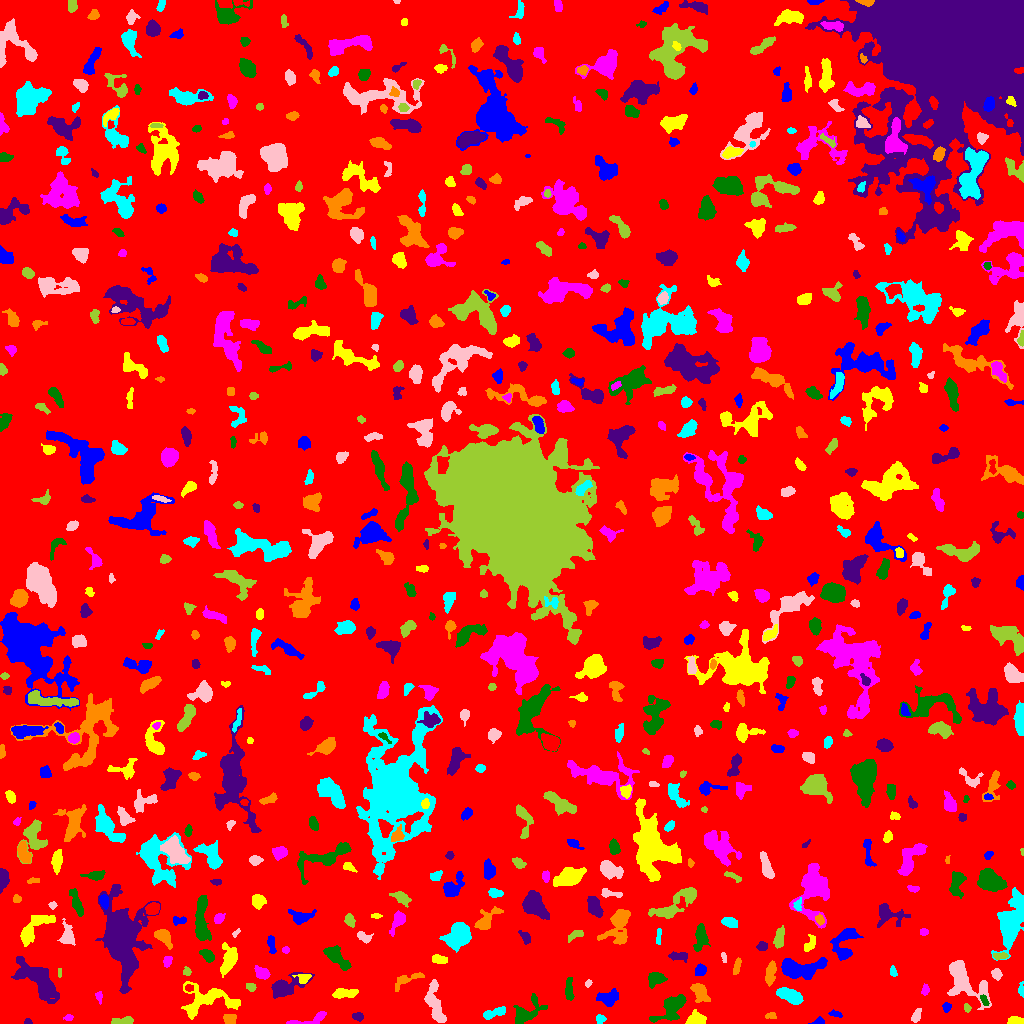

The file beside this chart, header and first rows:
ID, X, Y, A, B, theta, total_flux, mu_max, mu_median, mu_mean, R_fwhm, R_e, R10, R90, x_start, x_end, y_start, y_end, area, greylevel
0, 505.7, 510.9, 296.2, 293.6, -1.267, 1721244, 15.0, 2.0, 2.12, 32.79, 238.5, 91.17, 384.8, 0, 1023, 0, 1023, 811852, 2.12
1, 818.8, 1.8, 2.797, 1.647, 0.1741, 150.0, 5.0, 2.0, 2.113, 2.985, 2.394, 0.7979, 3.785, 808, 824, 0, 7, 71, 7.113
2, 696.6, 4.263, 4.324, 2.743, 0.05124, 914.0, 10.0, 4.0, 4.459, 5.528, 4.297, 1.693, 6.652, 685, 706, 0, 14, 205, 9.459
3, 68.69, 5.876, 2.027, 1.584, 0.05306, 89.0, 3.0, 2.0, 1.589, 3.09, 2.257, 0.7979, 3.523, 63, 73, 3, 9, 56, 9.589
4, 671.1, 15.7, 10.07, 4.416, 0.6521, 1050, 7.0, 2.0, 2.215, 5.585, 6.308, 2.394, 9.997, 649, 686, 1, 29, 474, 7.215
5, 27.54, 1.444, 1.913, 1.304, 0.03438, 81.0, 4.0, 2.0, 1.884, 2.877, 1.954, 0.7979, 2.985, 24, 32, 0, 5, 43, 6.884
6, 229.5, 4.675, 3.289, 2.465, 0.04198, 409.0, 6.0, 3.0, 3.272, 5.232, 3.656, 1.382, 5.585, 223, 236, 0, 9, 125, 9.272
7, 600, 4.407, 2.208, 2.058, -0.5553, 162.0, 4.0, 2.0, 2.0, 3.949, 2.646, 1.128, 4.184, 596, 606, 0, 9, 81, 7.0
8, 916, 7.43, 3.912, 1.856, 1.18, 214.0, 4.0, 2.0, 1.911, 4.583, 3.141, 1.262, 5.109, 911, 921, 1, 15, 112, 6.911
9, 124.3, 2.625, 5.523, 1.73, 0.01937, 328.0, 6.0, 2.0, 2.294, 3.949, 3.523, 1.382, 5.781, 111, 133, 0, 7, 143, 7.294
10, 554.7, 3.744, 2.678, 2.351, 0.5309, 371.0, 7.0, 3.0, 2.789, 4.26, 3.192, 1.262, 4.82, 548, 562, 0, 11, 133, 8.789
11, 835.9, 9.65, 3.485, 1.499, -0.2712, 137.0, 4.0, 2.0, 1.803, 3.868, 2.821, 1.128, 4.334, 828, 842, 6, 14, 76, 6.803
12, 1015, 2.46, 4.051, 1.967, -0.02809, 539.0, 9.0, 5.0, 4.647, 4.406, 3.523, 1.382, 5.323, 1007, 1023, 0, 7, 116, 8.647
13, 309, 3.362, 11.35, 2.448, 0.2302, 436.0, 6.0, 2.0, 2.169, 5.046, 4.406, 1.596, 6.84, 286, 326, 0, 12, 201, 7.169
14, 525.5, 10.52, 8.638, 4.544, 0.6674, 1513, 11.0, 3.0, 3.736, 5.698, 5.698, 2.185, 9.723, 513, 547, 0, 30, 405, 7.736
15, 358, 7.094, 2.652, 1.733, -0.1441, 128.0, 4.0, 1.0, 1.455, 3.523, 2.706, 0.9772, 4.37, 352, 363, 2, 11, 88, 7.455
16, 770.8, 7.868, 2.865, 1.473, 0.1259, 106.0, 4.0, 1.0, 1.536, 3.241, 2.459, 0.7979, 3.909, 765, 776, 5, 11, 69, 6.536
17, 493.9, 10.35, 6.564, 1.963, 0.3106, 491.0, 7.0, 2.0, 2.626, 4.222, 4.107, 1.596, 6.457, 483, 505, 4, 17, 187, 7.626
18, 435.2, 19, 12.16, 3.536, -1.336, 1563, 7.0, 3.0, 3.42, 7.999, 6.723, 2.646, 10.57, 424, 446, 1, 44, 457, 7.42
19, 967, 15.45, 2.217, 1.569, -1.284, 187.0, 8.0, 3.0, 3.281, 2.821, 2.394, 0.7979, 3.7, 964, 971, 11, 20, 57, 8.281
20, 152.4, 20.46, 6.05, 2.93, 0.3246, 851.0, 9.0, 3.0, 3.816, 4.82, 4.478, 1.693, 7.378, 138, 161, 13, 28, 223, 7.816
21, 946.7, 16.63, 2.233, 1.93, 1.521, 163.0, 4.0, 2.0, 2.117, 3.909, 2.646, 1.128, 4.146, 942, 951, 11, 21, 77, 7.117
22, 206.4, 23.43, 14.87, 7.717, 0.105, 2860, 10.0, 3.0, 3.695, 8.903, 8.593, 3.241, 13.66, 181, 240, 4, 42, 774, 7.695
23, 98.97, 26.82, 2.735, 1.537, -1.432, 175.0, 6.0, 2.0, 2.5, 3.192, 2.523, 0.9772, 3.949, 95, 102, 19, 32, 70, 8.5
24, 984.3, 22.89, 3.078, 1.32, -1.018, 112.0, 3.0, 1.0, 1.514, 3.29, 2.459, 0.9772, 3.949, 980, 989, 18, 29, 74, 9.514
25, 37.33, 44.81, 12.61, 5.481, -0.7221, 4446, 16.0, 4.0, 4.812, 6.84, 8.667, 3.09, 14.35, 11, 59, 20, 67, 924, 8.812
26, 699.4, 31.67, 5.6, 3.247, -0.9852, 778.0, 7.0, 3.0, 3.027, 5.078, 4.951, 1.871, 7.979, 690, 710, 21, 40, 257, 7.027
27, 790.2, 27.91, 6.198, 2.706, -0.3488, 1369, 10.0, 4.0, 4.292, 6.628, 5.14, 2.111, 8.117, 776, 803, 19, 36, 319, 9.292
28, 961.7, 45.83, 12.6, 5.821, -0.8992, 2848, 13.0, 2.0, 3.512, 6.956, 7.092, 2.646, 12.54, 947, 991, 14, 63, 811, 8.512
29, 251, 36.33, 2.443, 1.906, -0.1903, 218.0, 5.0, 3.0, 2.831, 3.827, 2.821, 1.128, 4.26, 246, 256, 32, 40, 77, 7.831
30, 188.5, 35.5, 1.607, 1.59, 0.0, 72.0, 3.0, 1.0, 1.22, 2.764, 2.034, 0.7979, 3.192, 185, 193, 32, 39, 59, 10.22
31, 609.1, 26.5, 5.583, 3.41, 0.2191, 926.0, 9.0, 3.0, 3.521, 4.26, 5.078, 1.784, 8.038, 596, 618, 17, 35, 263, 7.521
32, 344, 30.19, 5.998, 2.216, 0.04623, 938.0, 10.0, 4.0, 4.404, 5.585, 4.549, 1.784, 7.159, 332, 358, 25, 35, 213, 8.404
33, 925.1, 33.43, 2.6, 1.693, 1.383, 132.0, 4.0, 2.0, 1.714, 3.7, 2.646, 1.128, 4.146, 921, 929, 28, 40, 77, 6.714
34, 569, 33.26, 5.895, 1.861, -1.551, 478.0, 6.0, 3.0, 2.862, 5.614, 4.068, 1.693, 6.283, 565, 574, 23, 46, 167, 7.862
35, 284.1, 36.64, 9.35, 4.077, 0.4511, 1956, 13.0, 3.0, 4.135, 5.614, 5.781, 2.185, 10.43, 271, 314, 25, 51, 473, 8.135
36, 408.2, 44.12, 9.382, 2.542, 0.4091, 566.0, 7.0, 2.0, 2.682, 4.029, 4.687, 1.693, 7.269, 395, 424, 32, 51, 211, 6.682
37, 1021, 32.3, 3.083, 1.374, -1.515, 66.0, 3.0, 1.0, 0.9041, 2.326, 2.111, 0.7979, 3.478, 1018, 1023, 26, 42, 73, 6.904
38, 587.9, 39.85, 1.763, 1.288, 1.191, 87.0, 5.0, 2.0, 1.851, 2.185, 1.871, 0.5642, 3.141, 585, 592, 36, 44, 47, 6.851
39, 59.5, 51.26, 2.479, 1.006, 1.571, 84.0, 3.0, 2.0, 2.211, 3.192, 2.034, 0.7979, 3.038, 58, 61, 46, 55, 38, 7.211
40, 619.4, 44.9, 1.15, 1.036, 0.2278, 52.0, 5.0, 2.0, 2.167, 1.693, 1.262, 0.5642, 2.185, 617, 622, 42, 47, 24, 8.167
41, 800, 54.53, 11.39, 4.548, 0.05108, 4115, 15.0, 6.0, 6.47, 8.482, 7.999, 3.09, 12.5, 781, 827, 44, 66, 636, 9.47
42, 303.4, 45.32, 3.357, 2.409, 0.1188, 457.0, 9.0, 3.5, 3.94, 3.523, 3.29, 1.262, 5.293, 292, 311, 40, 49, 116, 10.94
43, 262.1, 49.76, 3.55, 2.665, -0.5328, 708.0, 10.0, 4.0, 4.37, 4.618, 3.785, 1.493, 6.129, 254, 270, 44, 58, 162, 8.37
44, 655.2, 44.38, 4.028, 2.947, 0.1701, 570.0, 7.0, 2.0, 2.714, 4.82, 4.184, 1.596, 6.628, 648, 667, 35, 51, 210, 7.714
45, 121.3, 87.68, 13.96, 7.83, -1.466, 33574, 93.0, 5.0, 13.78, 8.195, 9.373, 3.478, 20.91, 95, 160, 30, 139, 2436, 16.78
46, 770.7, 51.24, 6.156, 2.213, 1.372, 838.0, 9.0, 4.0, 3.99, 4.951, 4.549, 1.784, 7.181, 765, 776, 37, 63, 210, 8.99
47, 893.1, 51.81, 2.82, 1.656, -1.345, 175.0, 4.0, 3.0, 2.536, 4.222, 2.706, 1.128, 4.107, 890, 897, 47, 58, 69, 6.536
48, 996.5, 49.32, 2.524, 2.166, -1.098, 276.0, 6.0, 3.0, 2.654, 4.184, 2.985, 1.128, 4.618, 991, 1002, 43, 55, 104, 7.654
49, 187, 51.84, 2.021, 1.739, -1.498, 141.0, 5.0, 2.0, 2.169, 2.821, 2.326, 0.7979, 3.742, 183, 191, 48, 57, 65, 8.169
50, 492.9, 54.19, 2.184, 1.895, 0.1175, 84.0, 3.0, 1.0, 1.151, 2.821, 2.326, 0.7979, 3.742, 487, 497, 50, 58, 73, 7.151
51, 699.7, 52.48, 2.887, 2.336, 1.159, 394.0, 7.0, 3.0, 3.203, 4.334, 3.29, 1.262, 5.078, 695, 706, 48, 60, 123, 8.203
52, 438.4, 64.4, 3.987, 2.054, -0.1698, 465.0, 7.0, 3.0, 3.605, 4.406, 3.613, 1.382, 5.642, 432, 447, 60, 69, 129, 7.605
53, 167.3, 62.06, 2.636, 1.963, 1.215, 261.0, 6.0, 3.0, 2.9, 4.068, 2.877, 1.128, 4.514, 163, 172, 56, 67, 90, 9.9
54, 207.5, 67.87, 3.434, 2.229, -0.6378, 524.0, 10.0, 3.0, 3.565, 3.868, 3.385, 1.262, 5.642, 199, 214, 61, 74, 147, 8.565
55, 678, 67.12, 5.103, 2.043, -0.02898, 385.0, 6.0, 3.0, 2.601, 5.015, 3.949, 1.493, 5.971, 668, 687, 61, 72, 148, 7.601
56, 737, 58.28, 4.32, 1.513, 1.276, 148.0, 4.0, 1.0, 1.383, 3.568, 3.038, 1.128, 4.983, 733, 741, 49, 66, 107, 7.383
57, 457.1, 87.48, 7.473, 5.28, 0.9367, 3373, 14.0, 6.0, 6.077, 8.311, 7.569, 2.985, 11.77, 439, 471, 71, 101, 555, 9.077
58, 723.6, 66.65, 2.579, 1.243, -1.361, 98.0, 4.0, 2.0, 1.885, 3.09, 2.185, 0.7979, 3.568, 721, 726, 61, 71, 52, 6.885
59, 999.3, 67.2, 3.415, 1.56, 0.02117, 128.0, 4.0, 1.0, 1.376, 3.432, 2.764, 0.9772, 4.514, 993, 1008, 64, 71, 93, 8.376
... 672 more rows
